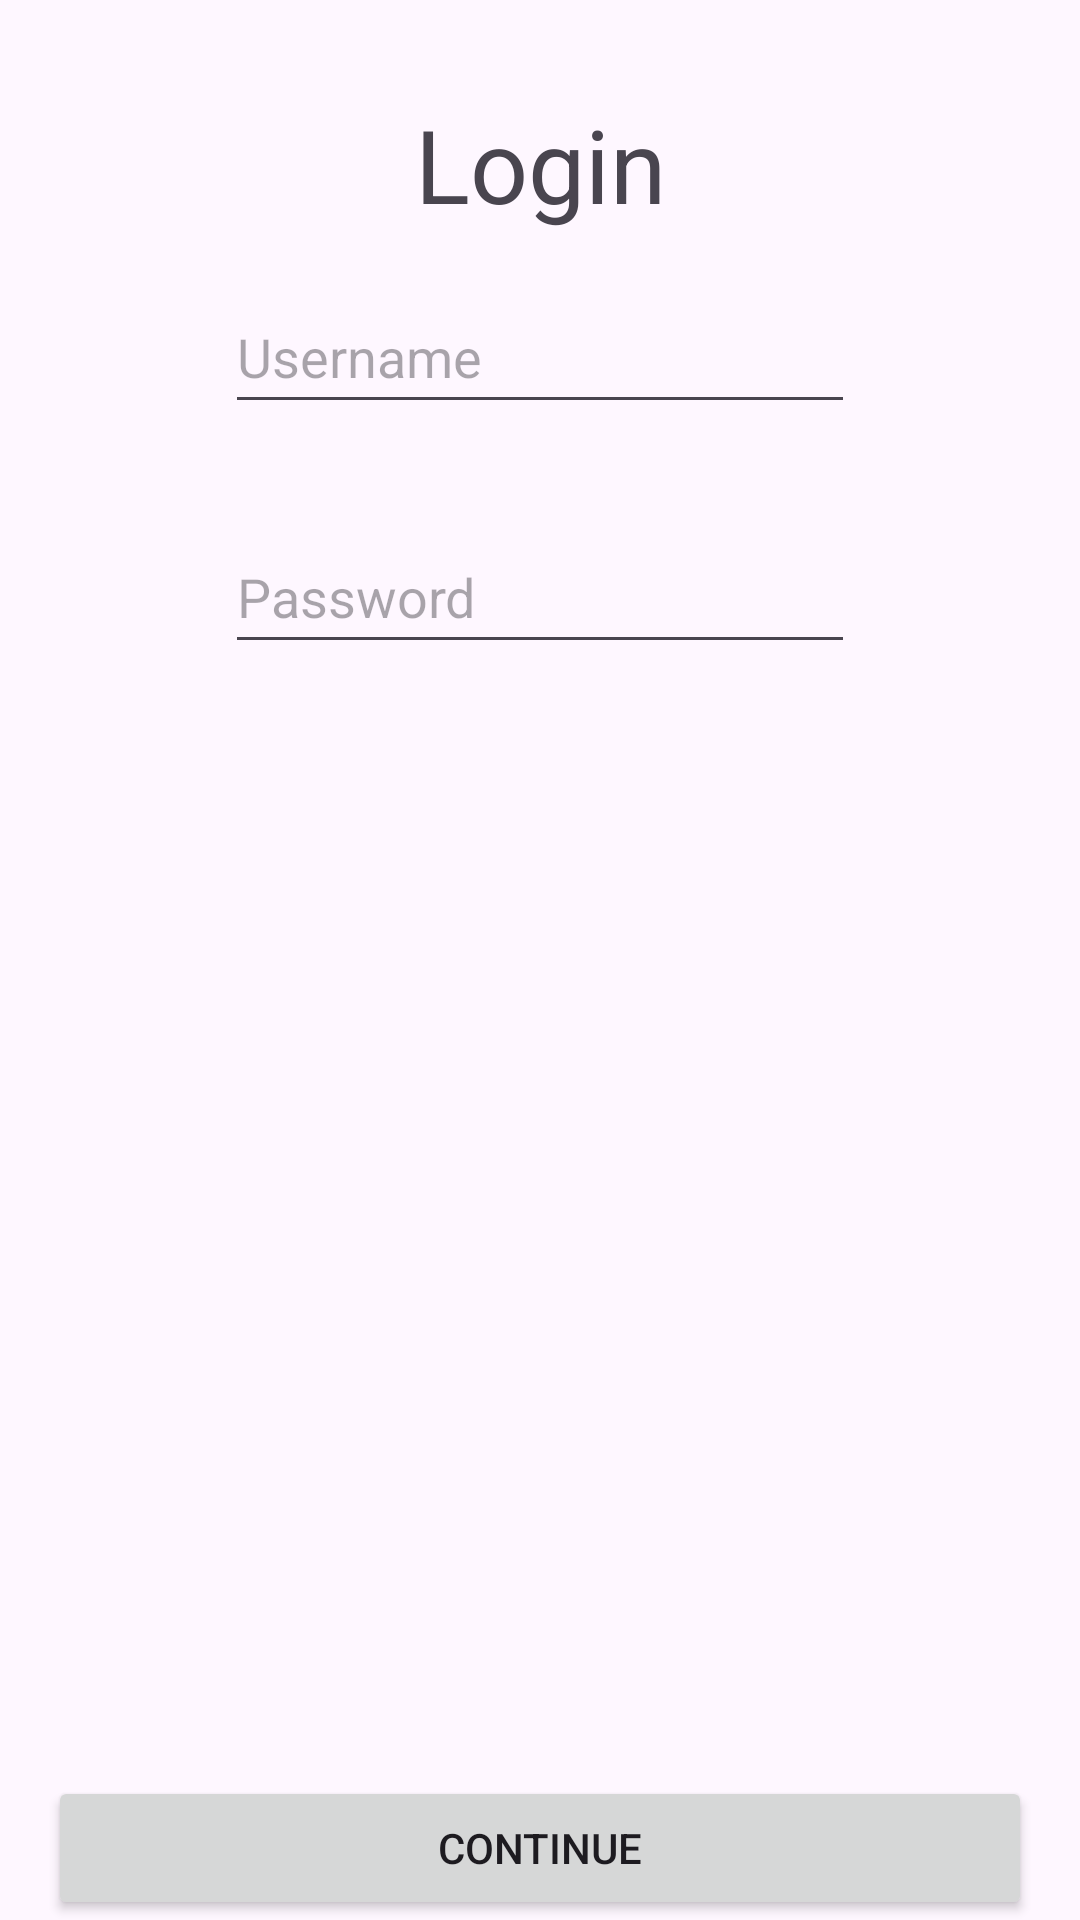

Here is an Android app screen rendered from its layout file. Give the layout XML and the strings, colors and styles it references.
<!-- AndroidManifest.xml: application theme Theme.MarginetCamposParcial2 -->
<!-- res/layout/activity_login.xml -->
<?xml version="1.0" encoding="utf-8"?>
<androidx.constraintlayout.widget.ConstraintLayout xmlns:android="http://schemas.android.com/apk/res/android"
    xmlns:app="http://schemas.android.com/apk/res-auto"
    xmlns:tools="http://schemas.android.com/tools"
    android:layout_width="match_parent"
    android:layout_height="match_parent"
    tools:context=".LoginActivity">

    <TextView
        android:id="@+id/textView"
        android:layout_width="wrap_content"
        android:layout_height="wrap_content"
        android:layout_marginTop="32dp"
        android:text="Login"
        android:textSize="34sp"
        app:layout_constraintEnd_toEndOf="parent"
        app:layout_constraintStart_toStartOf="parent"
        app:layout_constraintTop_toTopOf="parent" />

    <TextView
        android:id="@+id/textViewNombre"
        android:layout_width="wrap_content"
        android:layout_height="wrap_content"
        android:layout_marginBottom="32dp"
        android:textSize="24sp"
        android:visibility="invisible"
        app:layout_constraintBottom_toTopOf="@+id/imageView"
        app:layout_constraintEnd_toEndOf="parent"
        app:layout_constraintStart_toStartOf="parent"
        tools:text="nombre" />

    <ImageView
        android:id="@+id/imageView"
        android:layout_width="wrap_content"
        android:layout_height="wrap_content"
        android:layout_marginBottom="28dp"
        android:visibility="invisible"
        app:layout_constraintBottom_toTopOf="@+id/buttonLogin"
        app:layout_constraintEnd_toEndOf="parent"
        app:layout_constraintHorizontal_bias="0.496"
        app:layout_constraintStart_toStartOf="parent" />

    <Button
        android:id="@+id/buttonLogin"
        android:layout_width="0dp"
        android:layout_height="wrap_content"
        android:layout_marginStart="16dp"
        android:layout_marginEnd="16dp"
        android:text="Continue"
        app:layout_constraintBottom_toBottomOf="parent"
        app:layout_constraintEnd_toEndOf="parent"
        app:layout_constraintStart_toStartOf="parent" />

    <EditText
        android:id="@+id/editTextNameLogin"
        android:layout_width="wrap_content"
        android:layout_height="wrap_content"
        android:layout_marginTop="16dp"
        android:ems="10"
        android:hint="Username"
        android:inputType="textPersonName"
        android:minHeight="48dp"
        app:layout_constraintEnd_toEndOf="parent"
        app:layout_constraintStart_toStartOf="parent"
        app:layout_constraintTop_toBottomOf="@+id/textView" />

    <EditText
        android:id="@+id/editTextPasswordLogin"
        android:layout_width="wrap_content"
        android:layout_height="wrap_content"
        android:layout_marginTop="32dp"
        android:ems="10"
        android:hint="Password"
        android:inputType="textPassword"
        android:minHeight="48dp"
        app:layout_constraintEnd_toEndOf="parent"
        app:layout_constraintStart_toStartOf="parent"
        app:layout_constraintTop_toBottomOf="@+id/editTextNameLogin" />
</androidx.constraintlayout.widget.ConstraintLayout>
<!-- resources referenced by this layout -->
<resources>
  <style name="Theme.MarginetCamposParcial2" parent="Base.Theme.MarginetCamposParcial2" />
  <style name="Base.Theme.MarginetCamposParcial2" parent="Theme.Material3.DayNight.NoActionBar">
          
          
      </style>
</resources>
